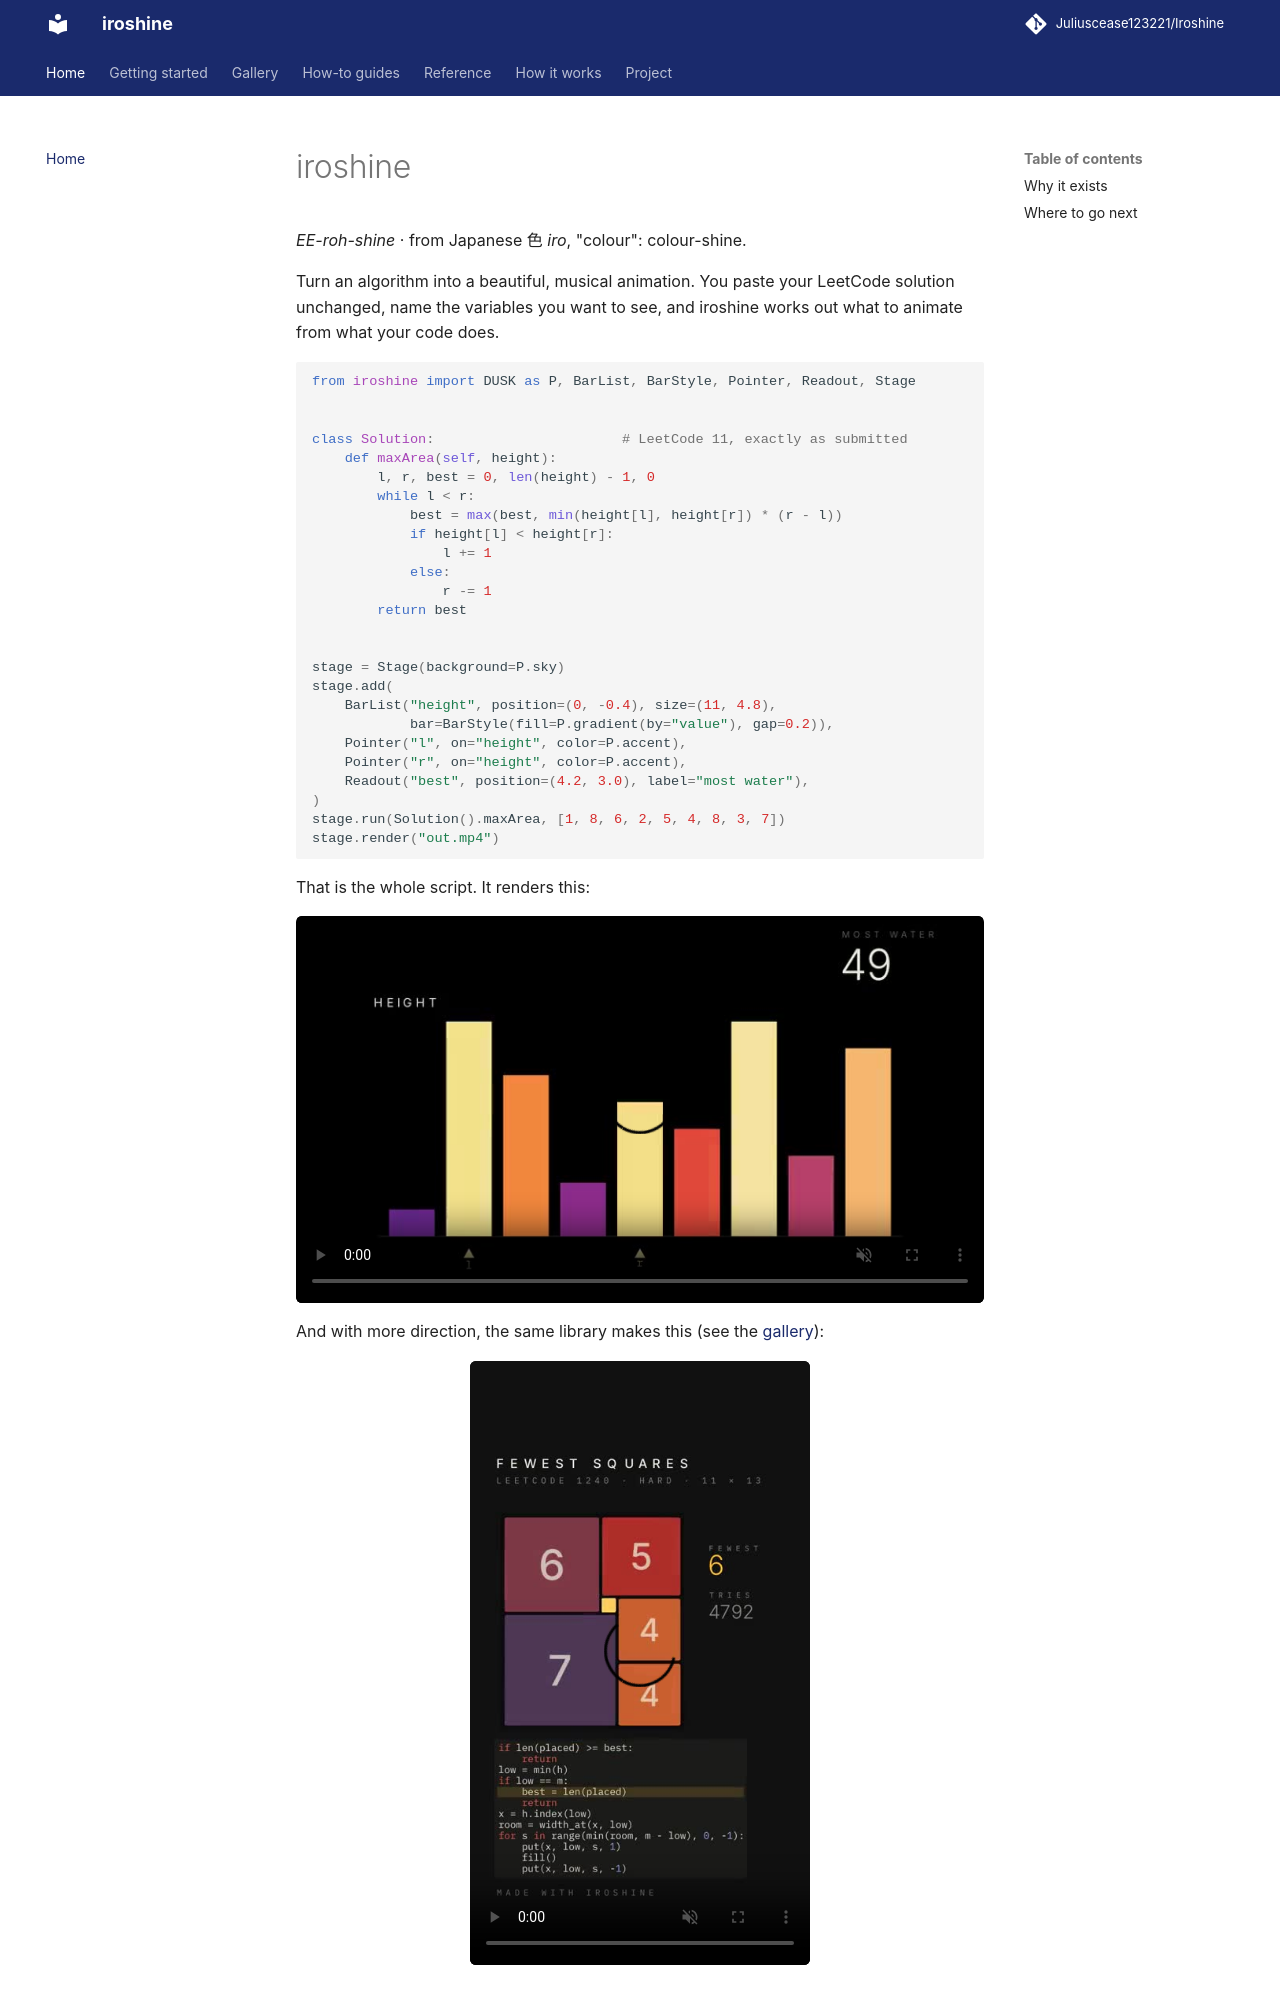

repository: Juliuscease123221/Iroshine · page: index.html · generator: mkdocs

# iroshine

*EE-roh-shine* · from Japanese 色 *iro*, "colour": colour-shine.

Turn an algorithm into a beautiful, musical animation. You paste your LeetCode solution unchanged,
name the variables you want to see, and iroshine works out what to animate from what your code does.

```python
from iroshine import DUSK as P, BarList, BarStyle, Pointer, Readout, Stage


class Solution:                       # LeetCode 11, exactly as submitted
    def maxArea(self, height):
        l, r, best = 0, len(height) - 1, 0
        while l < r:
            best = max(best, min(height[l], height[r]) * (r - l))
            if height[l] < height[r]:
                l += 1
            else:
                r -= 1
        return best


stage = Stage(background=P.sky)
stage.add(
    BarList("height", position=(0, -0.4), size=(11, 4.8),
            bar=BarStyle(fill=P.gradient(by="value"), gap=0.2)),
    Pointer("l", on="height", color=P.accent),
    Pointer("r", on="height", color=P.accent),
    Readout("best", position=(4.2, 3.0), label="most water"),
)
stage.run(Solution().maxArea, [1, 8, 6, 2, 5, 4, 8, 3, 7])
stage.render("out.mp4")
```

That is the whole script. It renders this:

<video src="assets/videos/00_start_here.mp4" poster="assets/videos/00_start_here.jpg" controls loop muted playsinline></video>

And with more direction, the same library makes this (see the [gallery](gallery.md)):

<video class="tall" src="assets/videos/fewest_squares.mp4" poster="assets/videos/fewest_squares.jpg" controls loop muted playsinline></video>
